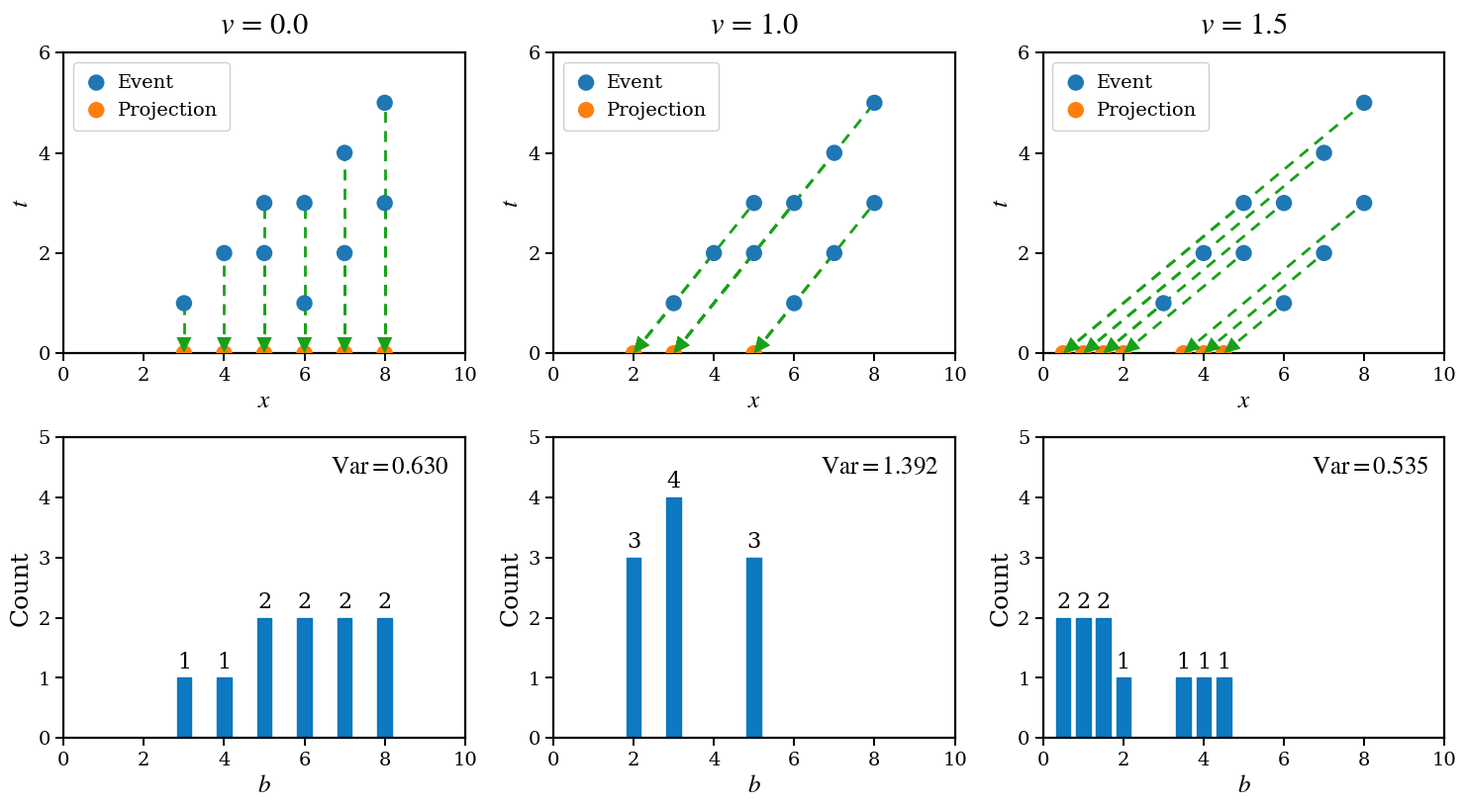

Generate this figure with matplotlib: (Note: this script raises an exception after producing the figure.)
import matplotlib.pyplot as plt
import numpy as np
from collections import Counter
from pathlib import Path

# -----------------------------
# Global style
# -----------------------------
plt.rcParams.update({
    "font.family": "serif",
    "mathtext.fontset": "stix",
    "font.size": 14,
    "axes.titlesize": 22,
    "axes.labelsize": 18,
    "legend.fontsize": 14,
    "xtick.labelsize": 14,
    "ytick.labelsize": 14,
})

# -----------------------------
# Event data (same for all panels)
# Each event: (x, t)
# -----------------------------
events = np.array([
    [3, 1],
    [4, 2],
    [5, 2],
    [5, 3],
    [6, 1],
    [6, 3],
    [7, 2],
    [7, 4],
    [8, 3],
    [8, 5],
], dtype=float)

velocities = [0.0, 1.0, 1.5]

# -----------------------------
# Projection rule
# b = x - v * t
# For the bottom histograms:
# - v = 0.0 and 1.0: use discrete integer positions
# - v = 1.5: keep all distinct projected positions (7 bars)
# -----------------------------
def project_points(events, v):
    x = events[:, 0]
    t = events[:, 1]
    return x - v * t

def discrete_positions_for_hist(proj, v):
    if np.isclose(v, 1.5):
        # Keep all unique projected positions exactly
        # This produces 7 bars: 0.5, 1.0, 1.5, 2.0, 3.5, 4.0, 4.5
        vals = np.round(proj, 2)
        counter = Counter(vals)
    else:
        # For v=0 and v=1, use nearest integer locations
        vals = np.rint(proj).astype(int)
        counter = Counter(vals)

    xs = sorted(counter.keys())
    ys = [counter[k] for k in xs]
    return np.array(xs, dtype=float), np.array(ys, dtype=float)

# -----------------------------
# Plot helpers
# -----------------------------
def format_top_axis(ax, title):
    ax.set_title(title, pad=14)
    ax.set_xlim(0, 10)
    ax.set_ylim(0, 6)
    ax.set_xlabel(r"$x$")
    ax.set_ylabel(r"$t$")
    ax.set_xticks([0, 2, 4, 6, 8, 10])
    ax.set_yticks([0, 2, 4, 6])
    for spine in ax.spines.values():
        spine.set_linewidth(1.6)
    ax.tick_params(width=1.4, length=6)

def format_bottom_axis(ax, xlabel=r"$b$"):
    ax.set_xlim(0, 10)
    ax.set_ylim(0, 5)
    ax.set_xlabel(xlabel)
    ax.set_ylabel("Count")
    ax.set_xticks([0, 2, 4, 6, 8, 10])
    ax.set_yticks([0, 1, 2, 3, 4, 5])
    for spine in ax.spines.values():
        spine.set_linewidth(1.6)
    ax.tick_params(width=1.4, length=6)

# -----------------------------
# Create figure
# -----------------------------
fig, axes = plt.subplots(2, 3, figsize=(18, 9))
plt.subplots_adjust(wspace=0.22, hspace=0.28)

bar_width = 0.36   # same width for all three histograms
variance_positions = np.arange(0, 10.5, 0.5)  # shared support, including empty bins
projection_line_style = dict(color="#18a118", linewidth=2.0,
                             linestyle=(0, (4, 3)), dash_capstyle="butt", zorder=2)

for col, v in enumerate(velocities):
    ax_top = axes[0, col]
    ax_bot = axes[1, col]

    x = events[:, 0]
    t = events[:, 1]
    b = project_points(events, v)

    # ---- Top row: events + projections + arrows ----
    # Event points
    ax_top.scatter(x, t, s=140, color="#1f77b4", edgecolor="none", label="Event", zorder=3)

    # Projection points shown at t=0
    # To avoid too much overlap, plot unique projection locations
    if np.isclose(v, 1.5):
        proj_vis = sorted(set(np.round(b, 2)))
        proj_vis = np.array(proj_vis, dtype=float)
    else:
        proj_vis = np.unique(np.rint(b).astype(int)).astype(float)

    ax_top.scatter(proj_vis, np.zeros_like(proj_vis), s=140, color="#ff7f0e",
                   edgecolor="none", label="Projection", zorder=4)

    # Start each dashed line at its projection so overlapping lines share a phase.
    for xi, ti, bi in zip(x, t, b):
        if np.isclose(v, 1.5):
            bx = bi
        else:
            bx = np.rint(bi)

        ax_top.plot([bx, xi], [0, ti], **projection_line_style)
        # Draw only the arrowhead above the projection marker; keep the shaft dashed.
        arrow = ax_top.annotate(
            "", xy=(bx, 0), xytext=(xi, ti),
            arrowprops=dict(
                arrowstyle="-|>,head_length=0.65,head_width=0.3",
                color="#18a118", linewidth=0, mutation_scale=18,
                shrinkA=0, shrinkB=0,
            ),
            annotation_clip=False, zorder=5,
        )
        arrow.arrow_patch.set_clip_on(False)

    format_top_axis(ax_top, rf"$v \,=\, {v}$")
    ax_top.legend(loc="upper left", frameon=True, fancybox=True,
                  framealpha=0.92, borderpad=0.6, handlelength=1.2, handletextpad=0.5)

    # ---- Bottom row: histogram / bar counts ----
    bx, by = discrete_positions_for_hist(b, v)

    ax_bot.bar(bx, by, width=bar_width, color="#0072BD", edgecolor="#0072BD", alpha=0.95)

    # add count labels
    for xi, yi in zip(bx, by):
        ax_bot.text(xi, yi + 0.08, f"{int(yi)}", ha="center", va="bottom", fontsize=16)

    format_bottom_axis(ax_bot, xlabel=r"$b$")
    # Population variance of counts on the same grid for all three panels.
    counts = np.zeros_like(variance_positions)
    counts[np.rint(bx / 0.5).astype(int)] = by
    variance = np.var(counts)
    ax_bot.text(
        0.96, 0.94, rf"$\mathrm{{Var}} = {variance:.3f}$",
        transform=ax_bot.transAxes, ha="right", va="top", fontsize=18,
    )
    print(f"v={v:.1f}: variance={variance:.6f}")

# Optional: keep x-label of bottom-left and bottom-middle as b too
# If you want the first two to show x instead, replace with:
# axes[1, 0].set_xlabel(r"$x$")
# axes[1, 1].set_xlabel(r"$x$")

output_file = Path(__file__).resolve().parent / "discrete_IWE_vote.pdf"
fig.savefig(output_file, format="pdf", bbox_inches="tight")
print(f"Saved: {output_file}")
plt.show()
